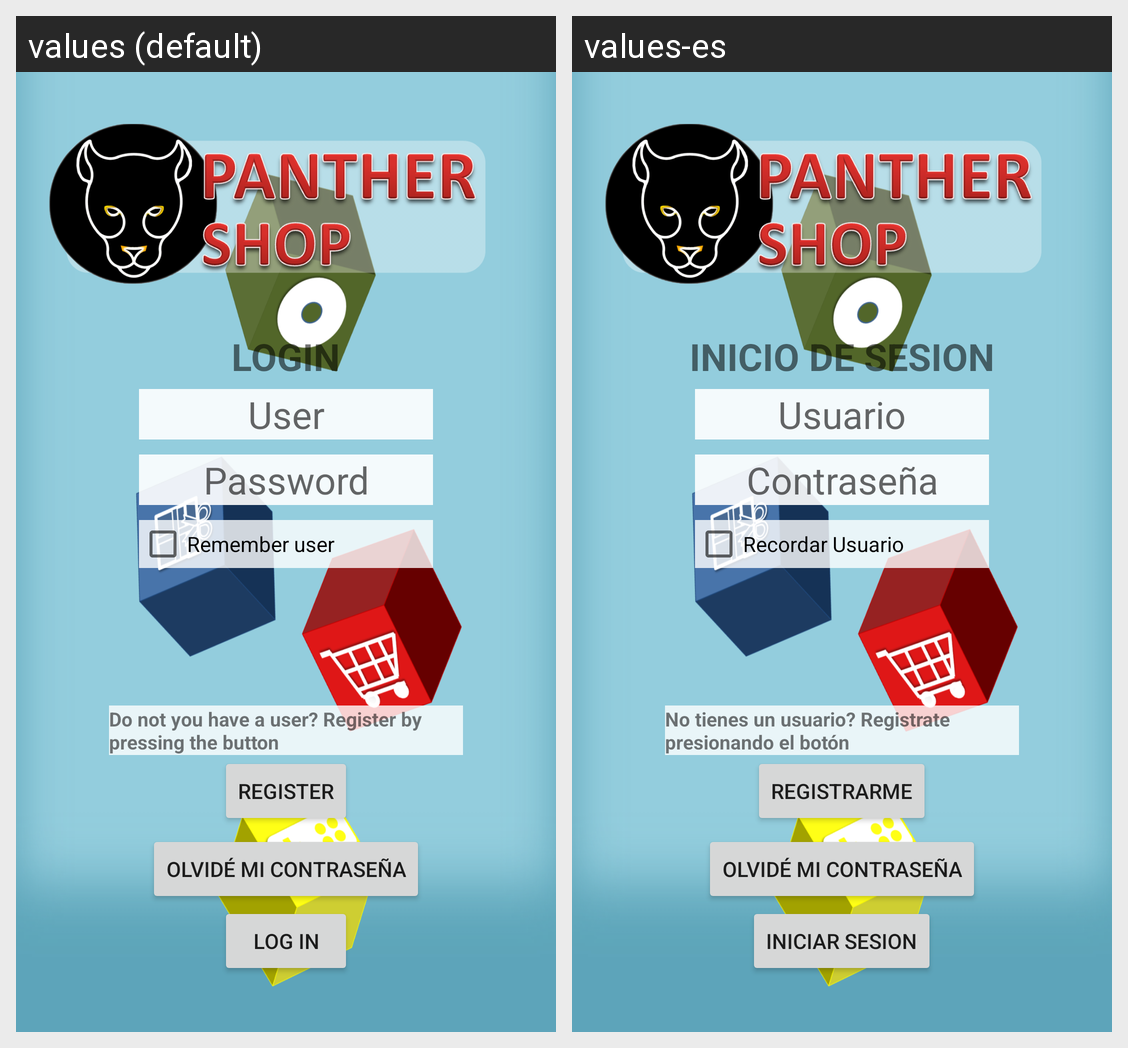

Locale-by-locale string values for the Android screen shown in this grid:
Android screen res/layout/activity_login.xml rendered under 2 locales, left to right: values (default), values-es. Device: Nexus 5 (rendered at 1080×1920; each locale shown at half size, 540×960, under a caption strip naming it); theme Theme.SeptimaAppJava.
Strings drawn on this screen, with the default value and each locale's value (text and hints the layout hard-codes, and strings that could not be matched under every locale, appear in the picture but are not listed):

txt_log_in
  values: LOGIN
  values-es: INICIO DE SESION

txt_user
  values: User
  values-es: Usuario

txt_password
  values: Password
  values-es: Contraseña

txt_remember_user
  values: Remember user
  values-es: Recordar Usuario

txt_dont_user
  values: Do not you have a user? Register by pressing the button
  values-es: No tienes un usuario? Registrate presionando el botón

bt_sign_in
  values: REGISTER
  values-es: REGISTRARME

bt_log_in
  values: LOG IN
  values-es: INICIAR SESION
